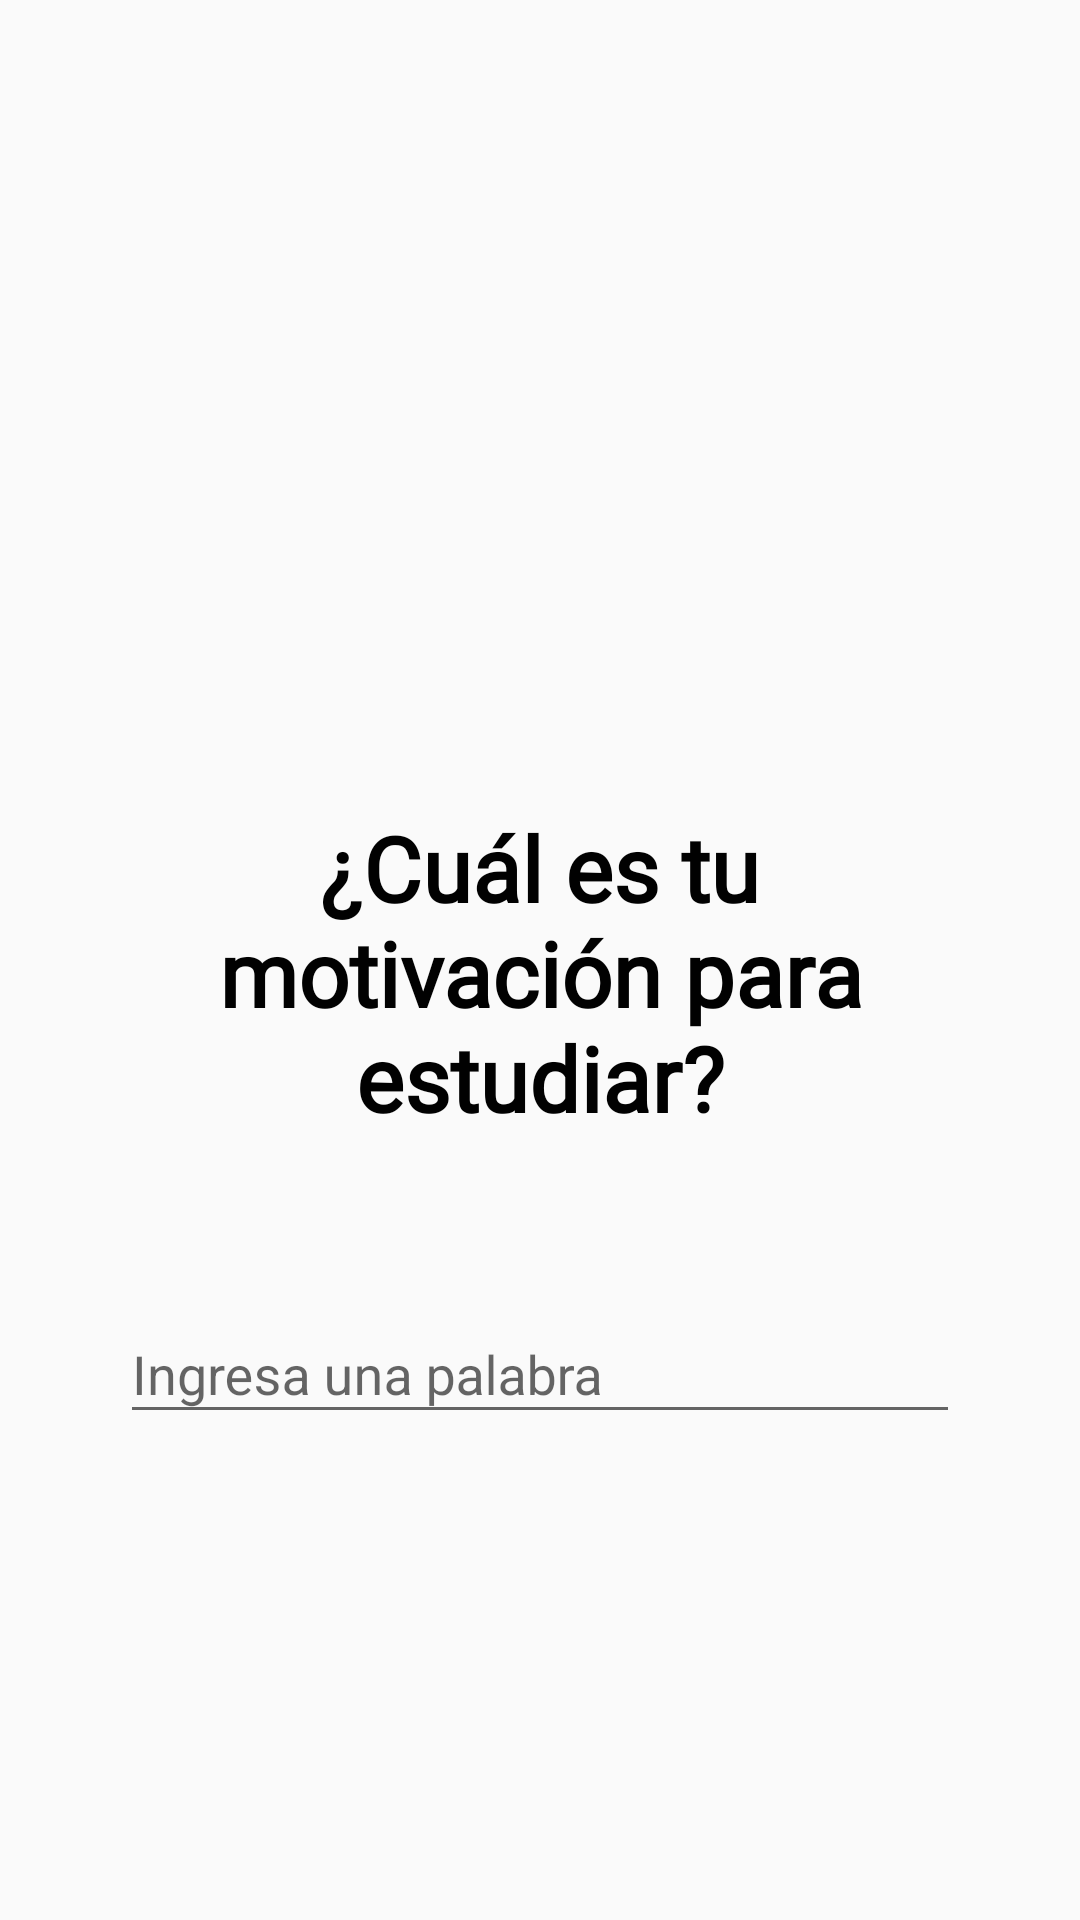

Produce the Android XML layout that renders to this screen, including the resource entries it uses.
<!-- AndroidManifest.xml: application theme Theme.Estudia -->
<!-- res/layout/fragment_nine_customer_register.xml -->
<?xml version="1.0" encoding="utf-8"?>
<FrameLayout xmlns:android="http://schemas.android.com/apk/res/android"
    xmlns:tools="http://schemas.android.com/tools"
    xmlns:app="http://schemas.android.com/apk/res-auto"
    android:orientation="vertical"
    android:layout_width="match_parent"
    android:layout_height="match_parent"
    tools:context=".fragments.customer_register.NineCustomerRegisterFragment">

    <androidx.constraintlayout.widget.ConstraintLayout
        android:layout_width="match_parent"
        android:layout_height="match_parent"
        android:orientation="vertical"
        android:layout_marginStart="40dp"
        android:layout_marginEnd="40dp"
        android:layout_marginTop="8dp">

        <TextView
            android:id="@+id/questionTitleNineCustomerRegister"
            android:text="@string/motivation_question_1"
            android:layout_marginTop="0dp"
            android:textAlignment="center"
            app:layout_constraintBottom_toBottomOf="parent"
            app:layout_constraintEnd_toEndOf="parent"
            app:layout_constraintStart_toStartOf="parent"
            app:layout_constraintTop_toTopOf="parent"
            style="@style/TitleTextView" />

        <LinearLayout
            android:id="@+id/linearLayoutNineCustomerRegister"
            app:layout_constraintBottom_toBottomOf="parent"
            app:layout_constraintEnd_toEndOf="parent"
            app:layout_constraintStart_toStartOf="parent"
            app:layout_constraintTop_toTopOf="@+id/questionTitleNineCustomerRegister"
            style="@style/LinearLayoutTextEdit">

            <com.google.android.material.textfield.TextInputLayout
                app:boxStrokeColor="@color/white_500"
                app:boxStrokeWidth="1dp"
                app:placeholderTextColor="@color/grey_coal_300"
                app:boxStrokeWidthFocused="1dp"
                style="@style/WightHeightWrap">

                <com.google.android.material.textfield.TextInputEditText
                    android:id="@+id/editTextNineCustomerRegister"
                    android:hint="@string/motivation_placeholder"
                    android:maxLength="12"
                    android:inputType="textCapWords"
                    style="@style/TextInputEditStyle" />
            </com.google.android.material.textfield.TextInputLayout>
        </LinearLayout>

        <Button
            android:id="@+id/nextButtonNineCustomerRegister"
            android:layout_width="75dp"
            android:layout_height="75dp"
            android:background="@drawable/next_mustard_rounded_button"
            android:textSize="50sp"
            android:textAllCaps="false"
            android:visibility="invisible"
            android:gravity="center|center_vertical"
            android:textColor="@color/white_400"
            android:layout_marginBottom="25dp"
            app:layout_constraintBottom_toBottomOf="parent"
            app:layout_constraintEnd_toEndOf="parent" />
    </androidx.constraintlayout.widget.ConstraintLayout>
</FrameLayout>
<!-- resources referenced by this layout -->
<resources>
  <color name="grey_coal_300">#202530</color>
  <color name="white_400">#ebebeb</color>
  <color name="white_500">#FFFFFFFF</color>
  <!-- drawable next_mustard_rounded_button (drawable) -->
  <?xml version="1.0" encoding="utf-8"?>
  <layer-list xmlns:android="http://schemas.android.com/apk/res/android">
      <item>
          <shape android:shape="oval">
              <corners android:radius="20dp" />
              <solid android:color="@color/mustard_500" />
          </shape>
      </item>
      <item
          android:drawable="@drawable/next_arrow"
          android:gravity="center_horizontal"
          android:bottom="20dp"
          android:left="25dp"
          android:right="20dp"
          android:top="20dp" />
  </layer-list>
  <string name="motivation_placeholder">Ingresa una palabra</string>
  <string name="motivation_question_1">¿Cuál es tu motivación para estudiar?</string>
  <style name="LinearLayoutTextEdit">
          <item name="android:layout_width">match_parent</item>
          <item name="android:layout_height">60dp</item>
          <item name="android:layout_marginTop">2dp</item>
          <item name="android:textAlignment">center</item>
          <item name="android:orientation">horizontal</item>
      </style>
  <style name="TextInputEditStyle" parent="@style/WightHeightWrap">
          <item name="android:textColor">@color/grey_coal_200</item>
          <item name="android:textColorHint">@color/grey_coal_200</item>
      </style>
  <style name="TitleTextView">
          <item name="android:layout_width">match_parent</item>
          <item name="android:layout_height">wrap_content</item>
          <item name="android:layout_marginTop">50dp</item>
          <item name="android:fontFamily">@font/quicksand_bold</item>
          <item name="android:textSize">30dp</item>
          <item name="android:textStyle">bold</item>
          <item name="android:textColor">@color/grey_coal_500</item>
          <item name="android:textAlignment">viewStart</item>
      </style>
  <style name="WightHeightWrap">
          <item name="android:layout_width">match_parent</item>
          <item name="android:layout_height">wrap_content</item>
      </style>
  <style name="Theme.Estudia" parent="Base.Theme.Estudia" />
  <color name="mustard_500">#f5c000</color>
  <!-- drawable next_arrow: png bitmap (drawable, 314 bytes) -->
  <color name="grey_coal_200">#35424a</color>
  <color name="grey_coal_500">#010101</color>
  <style name="Base.Theme.Estudia" parent="Theme.AppCompat.Light.DarkActionBar">
          
          <item name="windowActionBar">false</item>
          <item name="windowNoTitle">true</item>
          <item name="windowActionBarOverlay">false</item>
          <item name="android:spinnerItemStyle">@style/mySpinnerItemStyle</item>
          <item name="colorPrimary">@color/mustard_500</item>
          <item name="android:textColorPrimary">@color/white_400</item>
      </style>
  <style name="mySpinnerItemStyle" parent="@android:style/Widget.Holo.DropDownItem.Spinner">
          <item name="android:textColor">@color/grey_coal_200</item>
      </style>
</resources>
